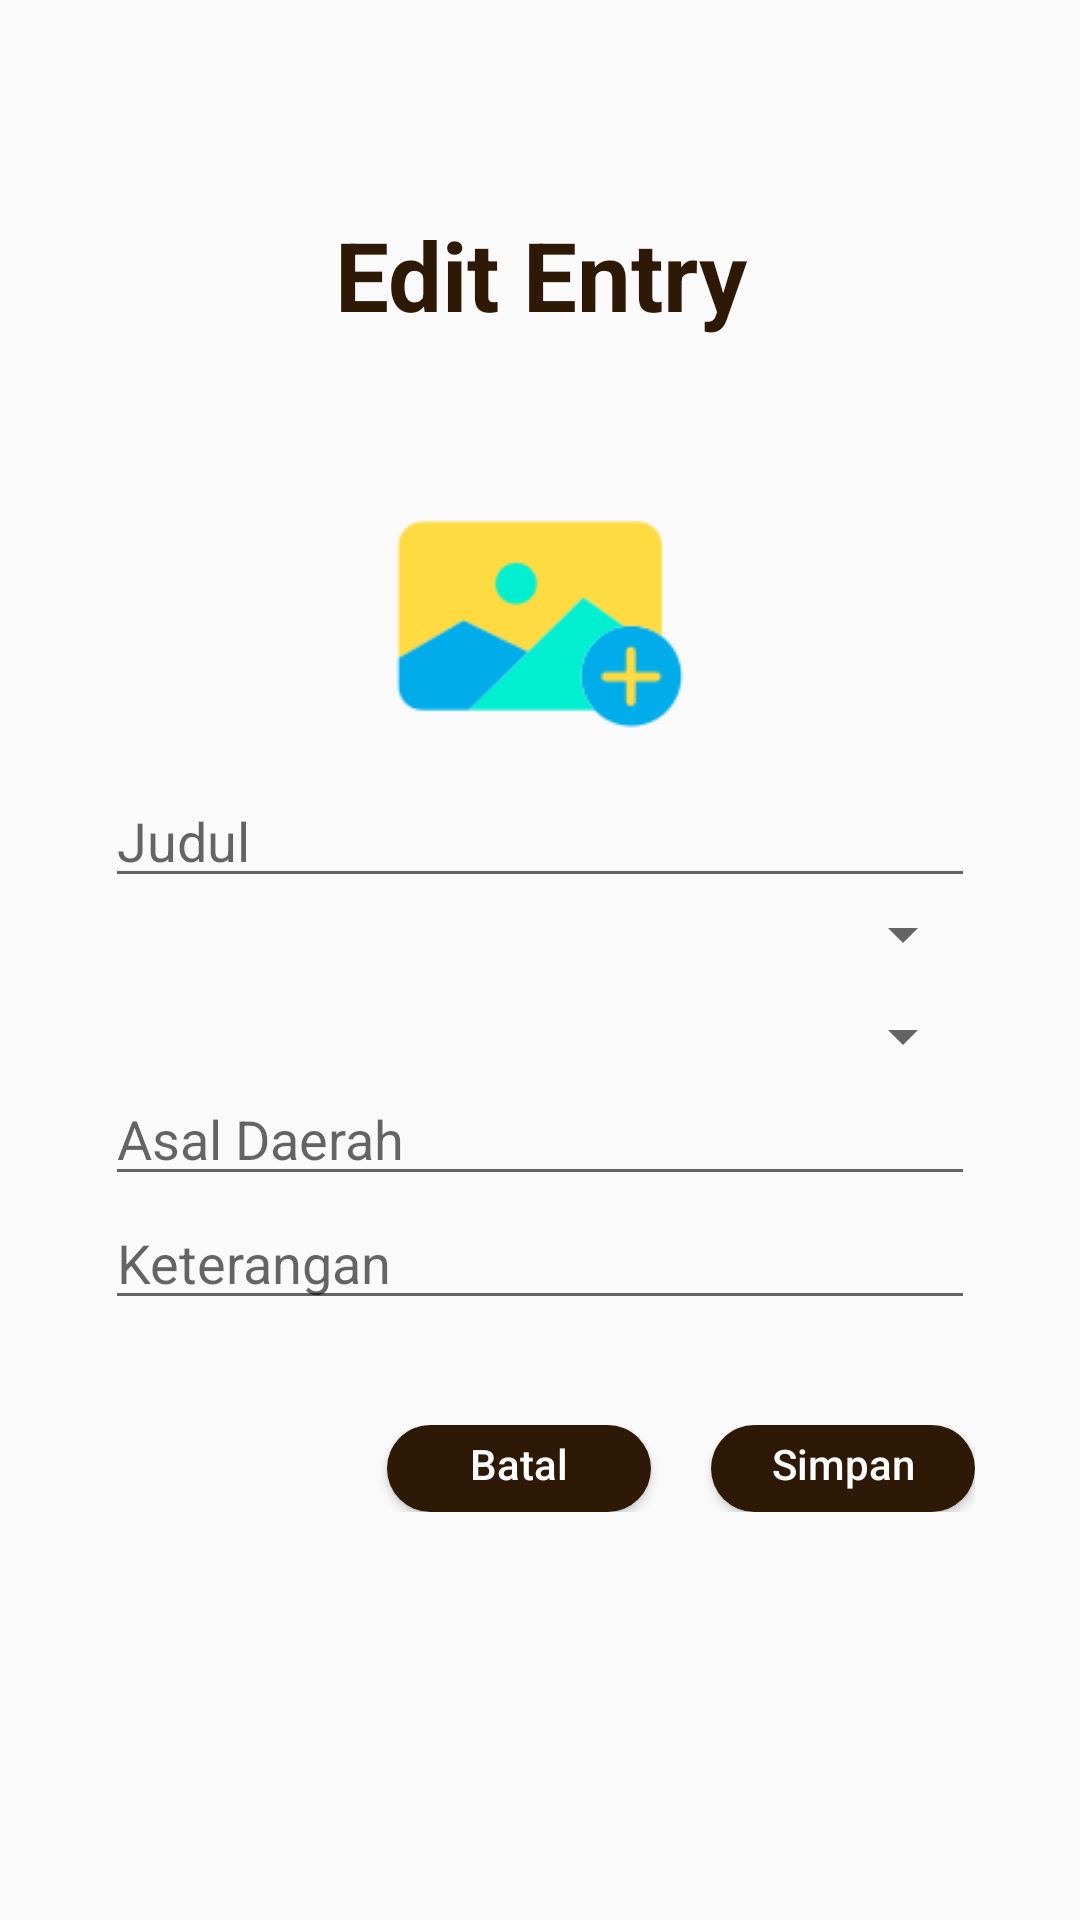

Layout XML and referenced resources for this Android screen:
<!-- AndroidManifest.xml: application theme AppTheme -->
<!-- res/layout/activity_edit_entry.xml -->
<?xml version="1.0" encoding="utf-8"?>
<androidx.constraintlayout.widget.ConstraintLayout xmlns:android="http://schemas.android.com/apk/res/android"
    xmlns:app="http://schemas.android.com/apk/res-auto"
    xmlns:tools="http://schemas.android.com/tools"
    android:layout_width="match_parent"
    android:layout_height="match_parent"
    tools:context=".Activity.EditEntryActivity"
    android:onClick="hideKeyboard">

    <RelativeLayout
        android:layout_width="match_parent"
        android:layout_height="wrap_content"
        app:layout_constraintTop_toTopOf="parent">

        <ImageButton
            android:id="@+id/button_back_select_add"
            android:layout_width="wrap_content"
            android:layout_height="wrap_content"
            android:layout_marginStart="15dp"
            android:layout_marginTop="15dp"
            android:background="@drawable/ic_arrow_back_blue_24dp" />

    </RelativeLayout>

    <ScrollView
        android:layout_width="match_parent"
        android:layout_height="match_parent"
        tools:layout_editor_absoluteX="2dp"
        tools:layout_editor_absoluteY="90dp"
        android:layout_marginTop="55dp">

        <LinearLayout
            android:layout_width="match_parent"
            android:layout_height="400dp"
            android:layout_gravity="center_horizontal"
            android:orientation="vertical"
            android:paddingHorizontal="35dp"
            android:paddingTop="15dp">

            <TextView
                android:id="@+id/add_entry"
                android:layout_width="match_parent"
                android:layout_height="wrap_content"
                android:text="Edit Entry"
                android:textColor="@color/colorPrimary"
                android:gravity="center_horizontal"
                android:textSize="32sp"
                android:textStyle="bold"
                android:layout_marginBottom="25dp"/>

            <ImageView
                android:id="@+id/entry_image"
                android:layout_marginTop="20dp"
                android:layout_width="100dp"
                android:layout_height="100dp"
                android:layout_gravity="center_horizontal"
                android:scaleType="centerCrop"
                app:srcCompat="@drawable/add_image" />

            <EditText
                android:id="@+id/entry_judul"
                android:layout_width="wrap_content"
                android:layout_height="wrap_content"
                android:ems="20"
                android:hint="Judul"
                android:inputType="textPersonName" />

            <Spinner
                android:id="@+id/entry_kategori"
                android:layout_width="fill_parent"
                android:layout_height="wrap_content"
                android:layout_marginBottom="10dp"
                />

            <Spinner
                android:id="@+id/entry_provinsi"
                android:layout_width="fill_parent"
                android:layout_height="wrap_content"
                />

            <EditText
                android:id="@+id/entry_asal_daerah"
                android:layout_width="wrap_content"
                android:layout_height="wrap_content"
                android:ems="20"
                android:hint="@string/asal_daerah"
                android:inputType="textPersonName" />

            <EditText
                android:id="@+id/entry_keterangan"
                android:layout_width="wrap_content"
                android:layout_height="wrap_content"
                android:ems="20"
                android:hint="@string/keterangan"
                android:inputType="textMultiLine" />

            <RelativeLayout
                android:layout_width="wrap_content"
                android:layout_height="wrap_content"
                android:layout_marginTop="35dp"
                >

                <Button
                    android:id="@+id/cancel_entry"
                    android:layout_width="wrap_content"
                    android:layout_height="29dp"
                    android:layout_toStartOf="@id/produk"
                    android:background="@drawable/button_style"
                    android:text="@string/cancel"
                    android:textAllCaps="false"
                    android:textColor="@color/white"
                    android:textSize="14sp"
                    app:strokeColor="@color/colorPrimaryDark" />

                <Button
                    android:id="@+id/produk"
                    android:layout_width="wrap_content"
                    android:layout_height="29dp"
                    android:layout_alignParentEnd="true"
                    android:layout_marginStart="20dp"
                    android:background="@drawable/button_style"
                    android:text="@string/simpan"
                    android:textAllCaps="false"
                    android:textColor="@color/white"
                    android:textSize="14sp"
                    app:strokeColor="@color/colorPrimaryDark" />
            </RelativeLayout>
        </LinearLayout>
    </ScrollView>
</androidx.constraintlayout.widget.ConstraintLayout>
<!-- resources referenced by this layout -->
<resources>
  <color name="colorPrimary">#2E1906</color>
  <color name="colorPrimaryDark">#57370F</color>
  <color name="white">#ffffff</color>
  <!-- drawable add_image: png bitmap (drawable, 3648 bytes) -->
  <!-- drawable button_style (drawable) -->
  <?xml version="1.0" encoding="utf-8"?>
  <shape xmlns:android="http://schemas.android.com/apk/res/android">
  
      <solid android:color="@color/colorPrimary"/>
      <corners android:radius="15dp"/>
      <padding android:top="2dp" android:bottom="5dp"
          android:left="8dp" android:right="8dp" />
  </shape>
  <string name="asal_daerah">Asal Daerah</string>
  <string name="cancel">Batal</string>
  <string name="keterangan">Keterangan</string>
  <string name="simpan">Simpan</string>
  <style name="AppTheme" parent="Theme.AppCompat.DayNight.NoActionBar">
          
          <item name="colorPrimary">@color/colorPrimary</item>
          <item name="colorPrimaryDark">@color/colorPrimaryDark</item>
          <item name="colorAccent">@color/blue</item>
      </style>
  <color name="blue">#1B96F1</color>
</resources>
